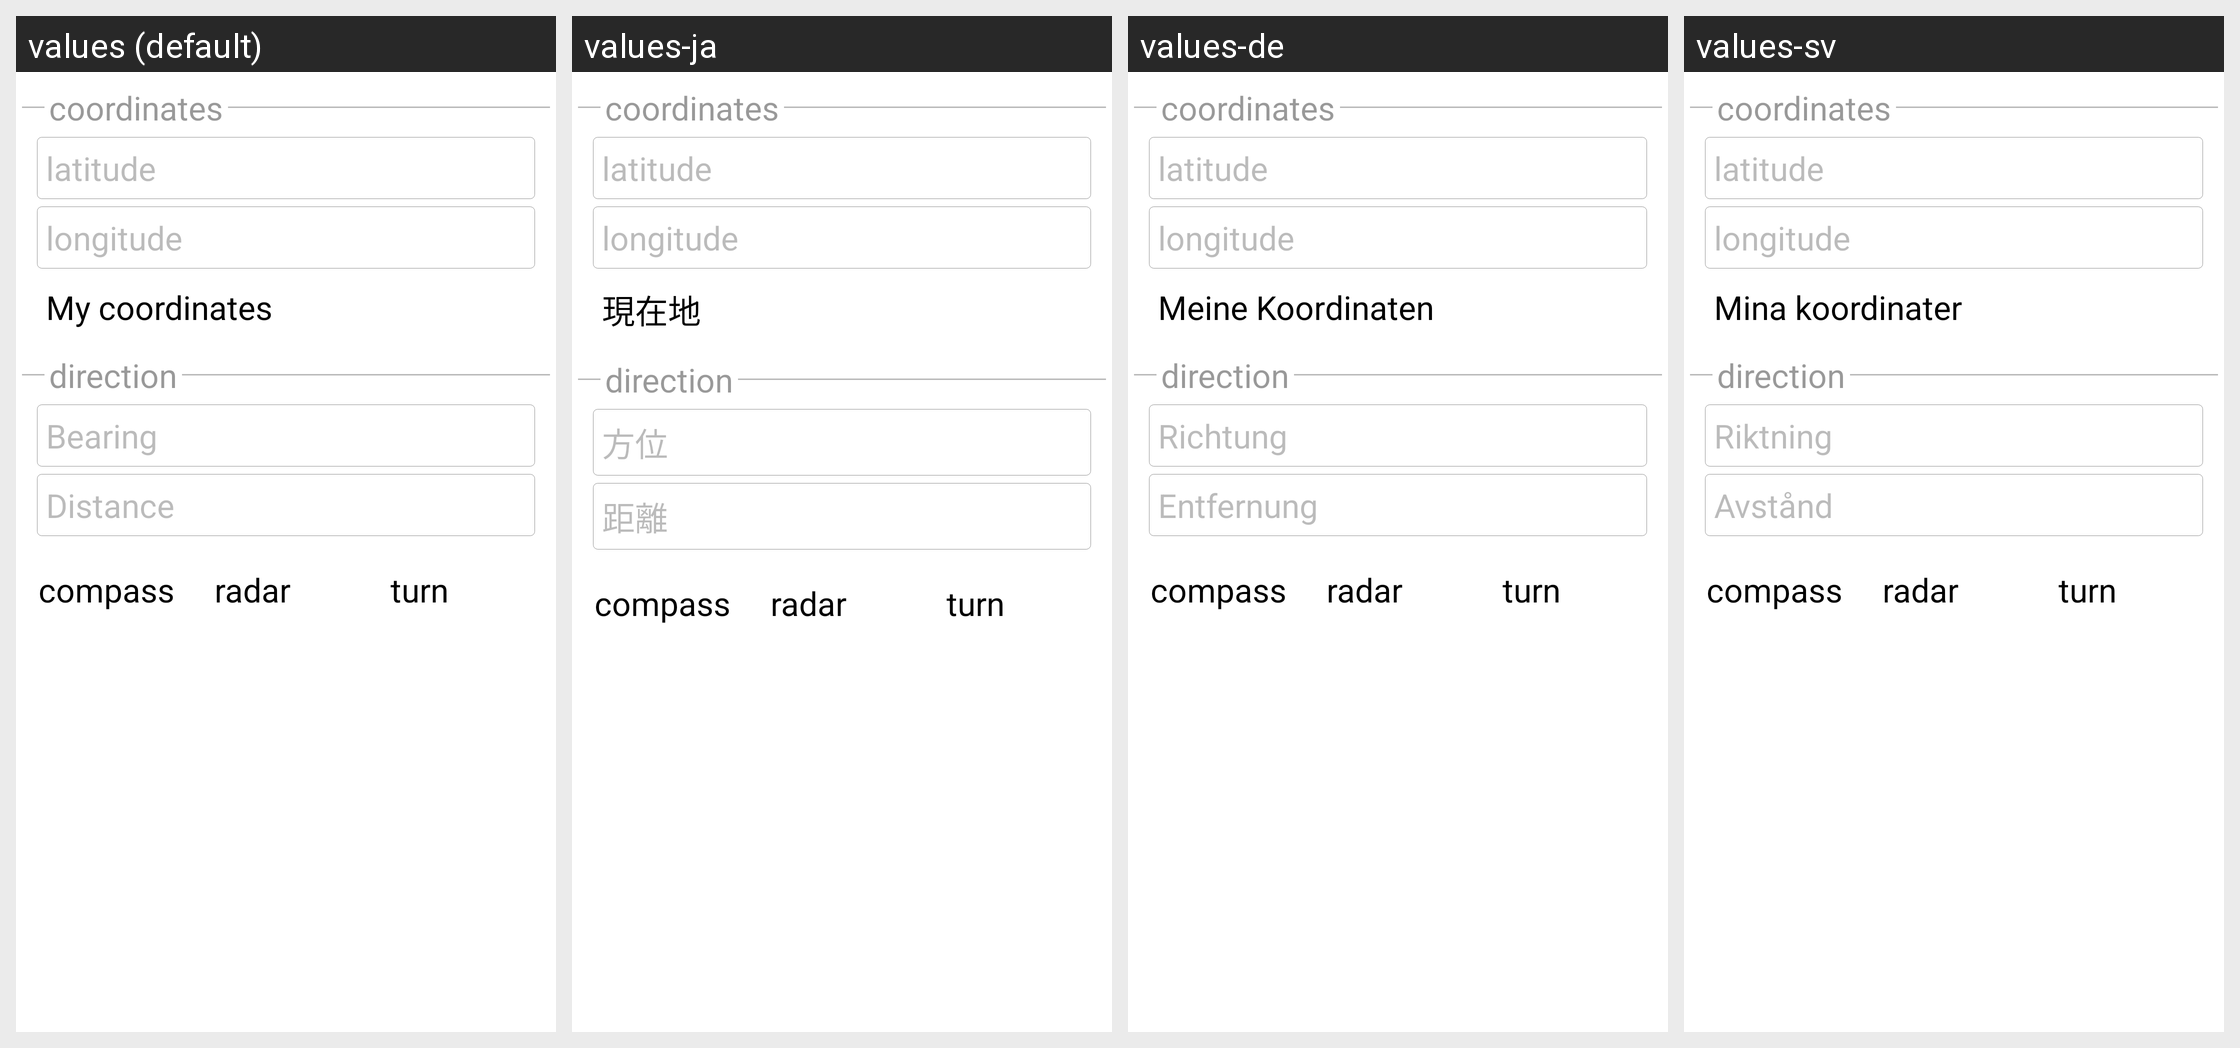

For this localized Android screen grid, give each drawn string resource with its value in every locale shown.
Android screen res/layout/point_light.xml rendered under 4 locales, left to right: values (default), values-ja, values-de, values-sv. Device: Nexus 5 (rendered at 1080×1920; each locale shown at half size, 540×960, under a caption strip naming it); theme cgeo.
Other locales in the repository, not shown: values-cs, values-da, values-es, values-fr, values-hu, values-nb, values-nl, values-pl, values-pt, values-sk.
Strings drawn on this screen, with the default value and each locale's value (text and hints the layout hard-codes, and strings that could not be matched under every locale, appear in the picture but are not listed):

waypoint_my_coordinates
  values: My coordinates
  values-ja: 現在地
  values-de: Meine Koordinaten
  values-sv: Mina koordinater

waypoint_bearing
  values: Bearing
  values-ja: 方位
  values-de: Richtung
  values-sv: Riktning

waypoint_distance
  values: Distance
  values-ja: 距離
  values-de: Entfernung
  values-sv: Avstånd
